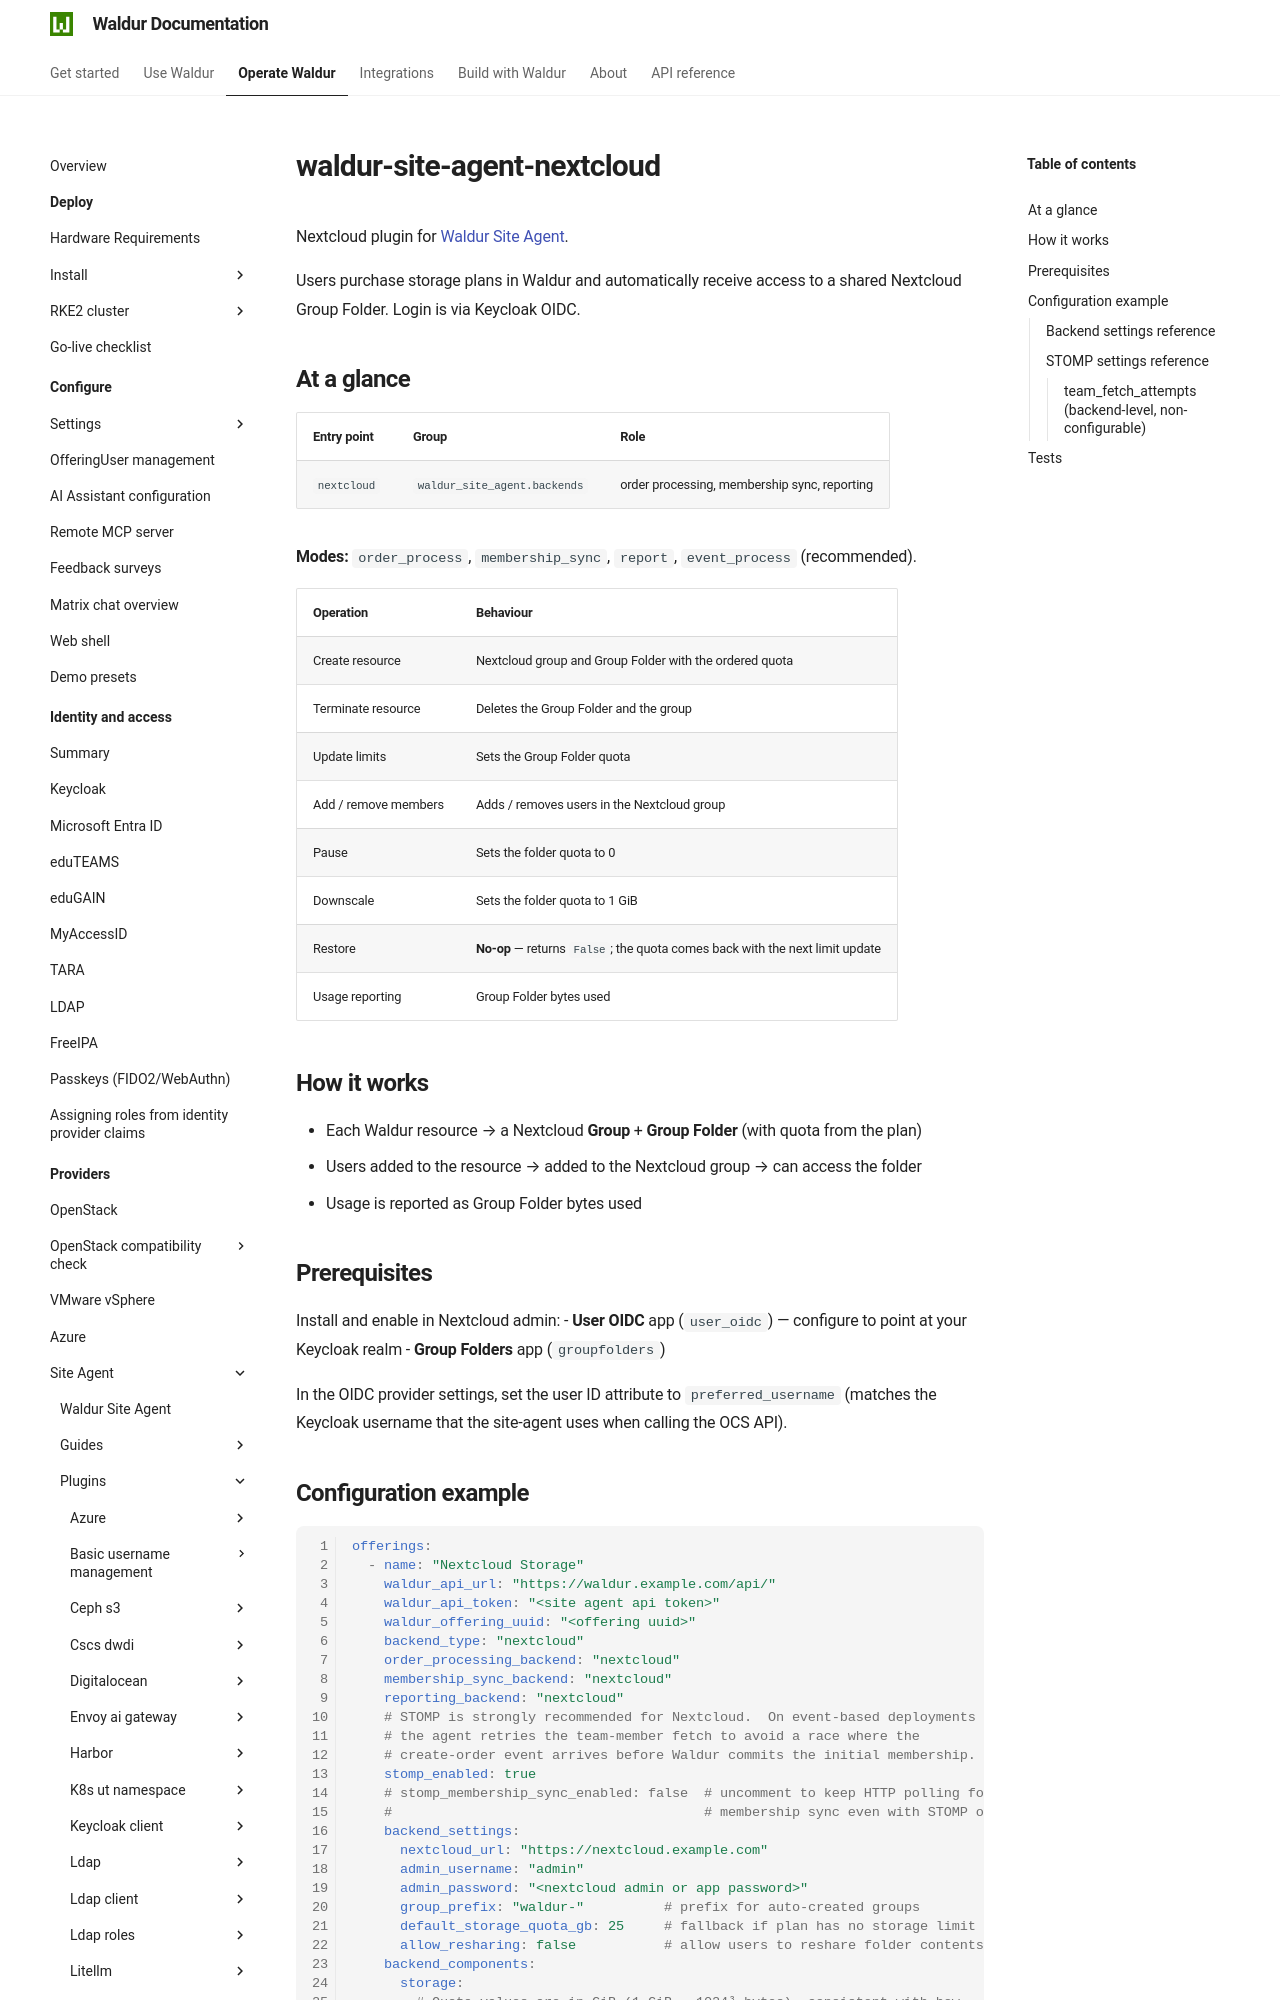

repository: waldur/waldur-docs · page: latest/admin-guide/providers/site-agent/plugins/nextcloud/index.html · generator: mkdocs

# waldur-site-agent-nextcloud

<!-- EXTERNAL DOCUMENT
Source: https://code.opennodecloud.com/waldur/waldur-site-agent.git
Branch: main
Remote Path: plugins//nextcloud/README.md
Local Path: docs/admin-guide/providers/site-agent/plugins/
Last Sync: 2026-10-04T13:11:17.029671

WARNING: This file is automatically synchronized from the source repository.
DO NOT EDIT this file directly. Changes will be overwritten.
Edit the source at: https://code.opennodecloud.com/waldur/waldur-site-agent.git/-/tree/main/plugins//nextcloud/README.md
-->


Nextcloud plugin for [Waldur Site Agent](https://github.com/waldur/waldur-site-agent).

Users purchase storage plans in Waldur and automatically receive access to a shared
Nextcloud Group Folder. Login is via Keycloak OIDC.

## At a glance

| Entry point | Group | Role |
|---|---|---|
| `nextcloud` | `waldur_site_agent.backends` | order processing, membership sync, reporting |

**Modes:** `order_process`, `membership_sync`, `report`, `event_process` (recommended).

| Operation | Behaviour |
|---|---|
| Create resource | Nextcloud group and Group Folder with the ordered quota |
| Terminate resource | Deletes the Group Folder and the group |
| Update limits | Sets the Group Folder quota |
| Add / remove members | Adds / removes users in the Nextcloud group |
| Pause | Sets the folder quota to 0 |
| Downscale | Sets the folder quota to 1 GiB |
| Restore | **No-op** — returns `False`; the quota comes back with the next limit update |
| Usage reporting | Group Folder bytes used |

## How it works

- Each Waldur resource → a Nextcloud **Group** + **Group Folder** (with quota from the plan)
- Users added to the resource → added to the Nextcloud group → can access the folder
- Usage is reported as Group Folder bytes used

## Prerequisites

Install and enable in Nextcloud admin:
- **User OIDC** app (`user_oidc`) — configure to point at your Keycloak realm
- **Group Folders** app (`groupfolders`)

In the OIDC provider settings, set the user ID attribute to `preferred_username`
(matches the Keycloak username that the site-agent uses when calling the OCS API).
